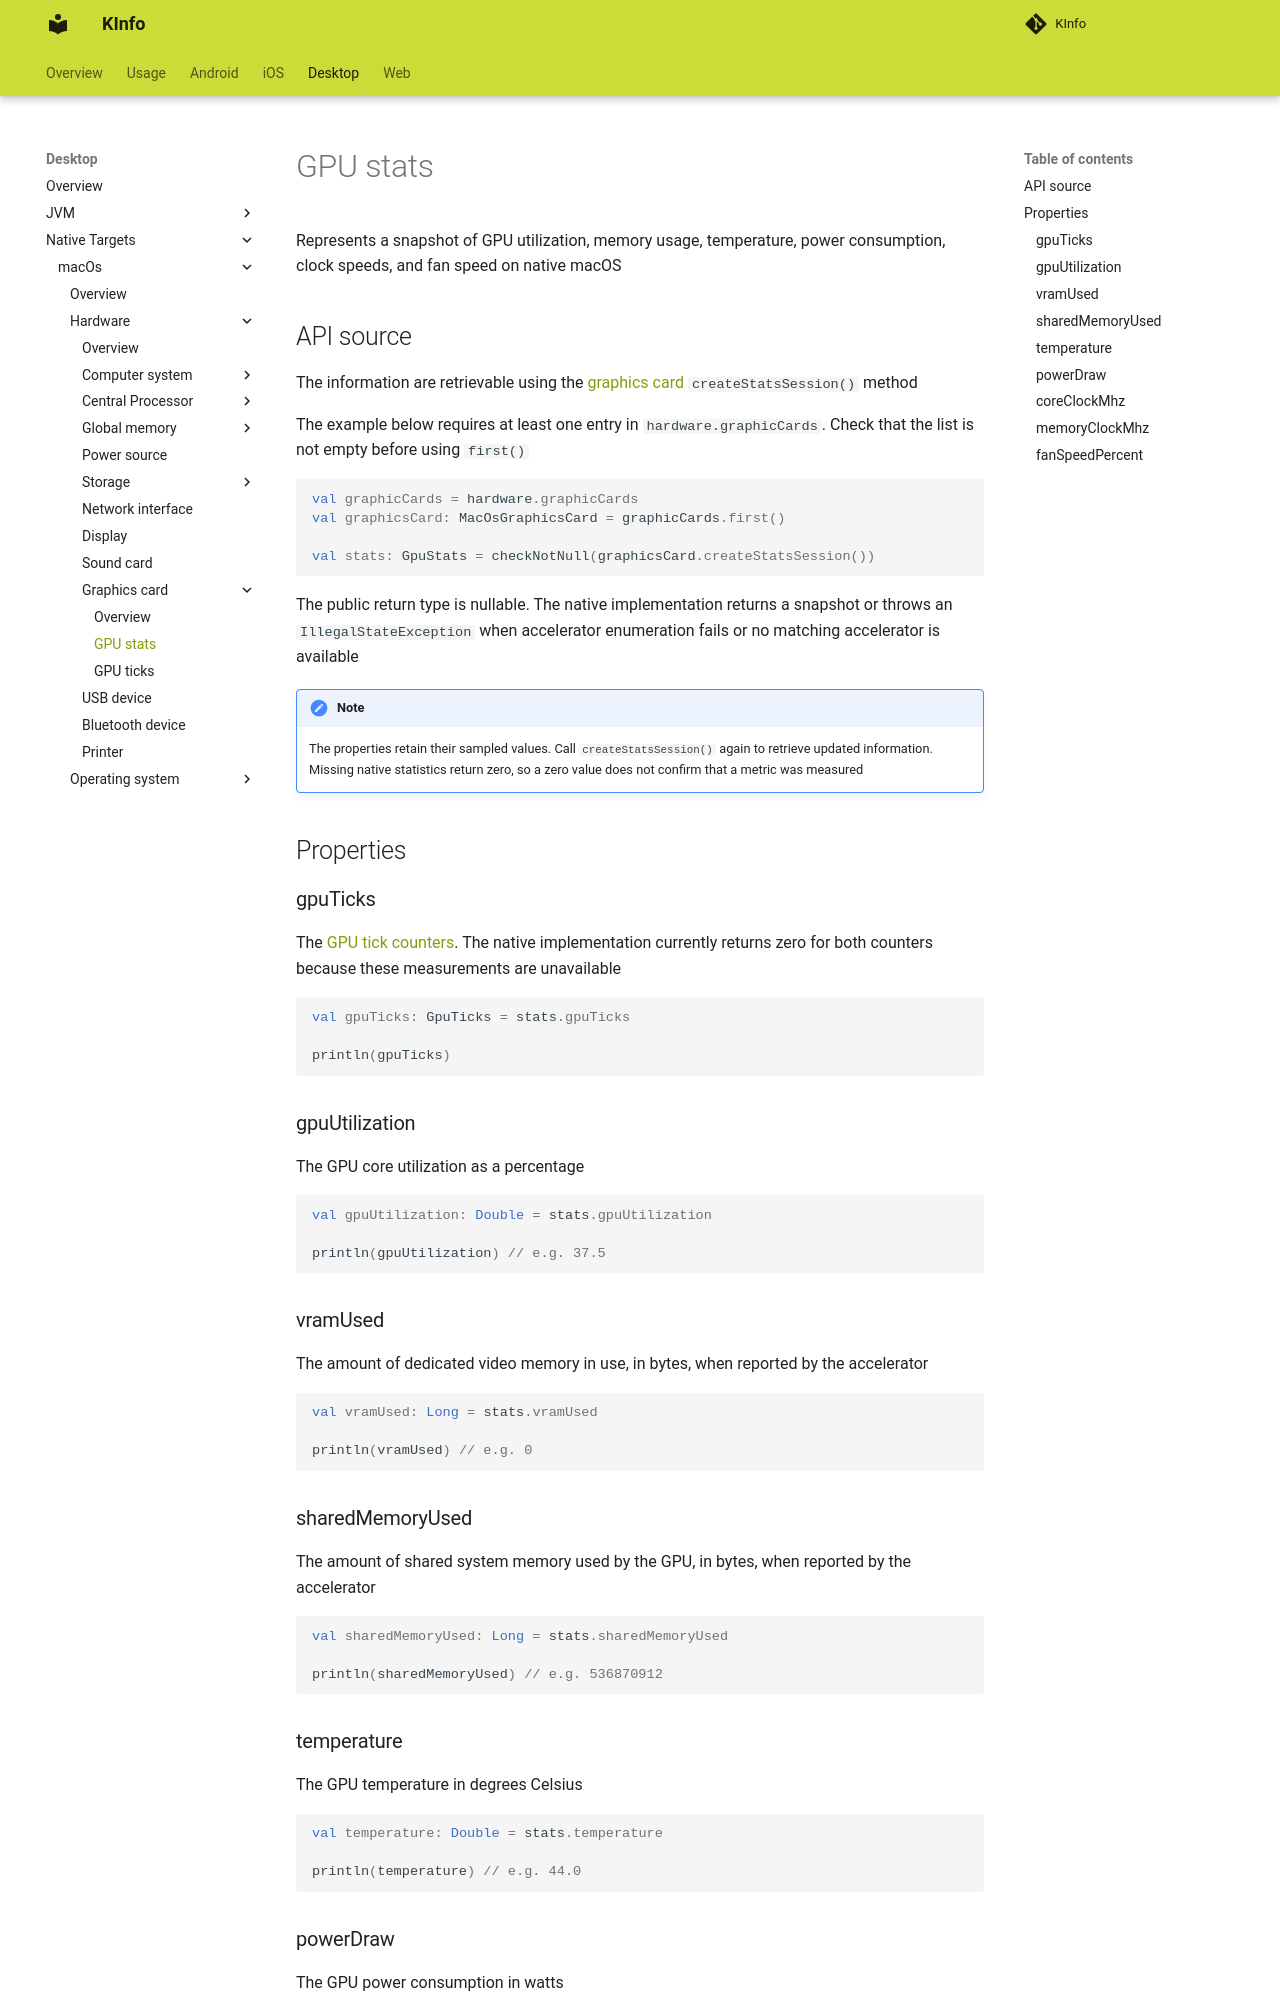

repository: N7ghtm4r3/KInfo · page: desktop/macos/hardware/graphicscard/gpu_stats/index.html · generator: mkdocs

Represents a snapshot of GPU utilization, memory usage, temperature, power consumption, clock speeds, and fan speed on
native macOS

## API source

The information are retrievable using the [graphics card](graphics_card.md#createstatssession) `createStatsSession()` method

The example below requires at least one entry in `hardware.graphicCards`. Check that the list is not empty before using
`first()`

```kotlin
val graphicCards = hardware.graphicCards
val graphicsCard: MacOsGraphicsCard = graphicCards.first()

val stats: GpuStats = checkNotNull(graphicsCard.createStatsSession())
```

The public return type is nullable. The native implementation returns a snapshot or throws an `IllegalStateException`
when accelerator enumeration fails or no matching accelerator is available

!!! Note

    The properties retain their sampled values. Call `createStatsSession()` again to retrieve updated information.
    Missing native statistics return zero, so a zero value does not confirm that a metric was measured

## Properties

### gpuTicks

The [GPU tick counters](gpu_ticks.md). The native implementation currently returns zero for both counters because these
measurements are unavailable

```kotlin
val gpuTicks: GpuTicks = stats.gpuTicks

println(gpuTicks)
```

### gpuUtilization

The GPU core utilization as a percentage

```kotlin
val gpuUtilization: Double = stats.gpuUtilization

println(gpuUtilization) // e.g. 37.5
```

### vramUsed

The amount of dedicated video memory in use, in bytes, when reported by the accelerator

```kotlin
val vramUsed: Long = stats.vramUsed

println(vramUsed) // e.g. 0
```
